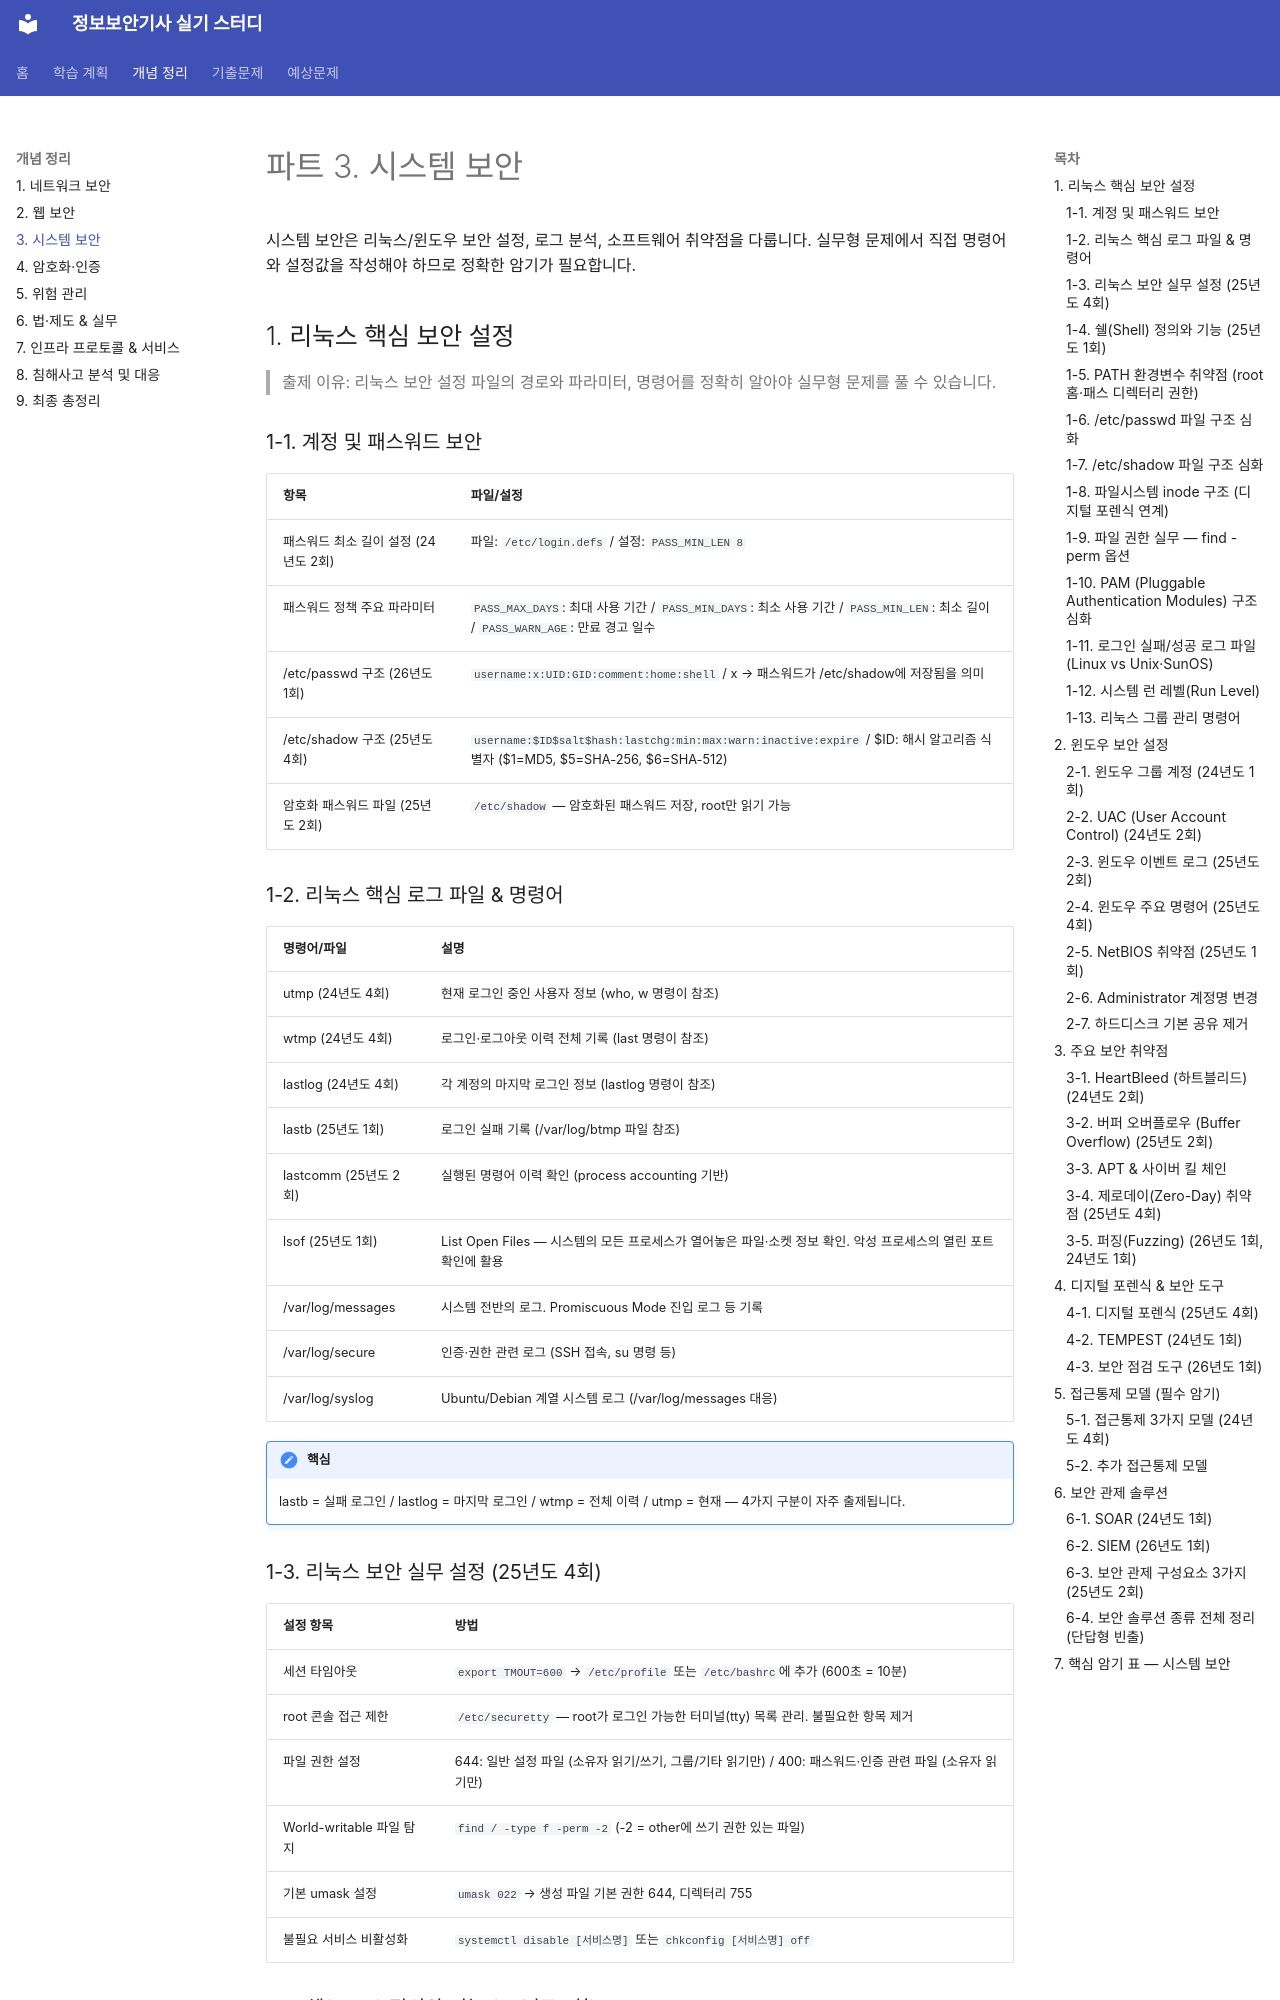

repository: merakiki0514/infosec-exam-study · page: concepts/03-system/index.html · generator: mkdocs

# 파트 3. 시스템 보안

시스템 보안은 리눅스/윈도우 보안 설정, 로그 분석, 소프트웨어 취약점을 다룹니다. 실무형 문제에서 직접 명령어와 설정값을 작성해야 하므로 정확한 암기가 필요합니다.

## 1. 리눅스 핵심 보안 설정

> 출제 이유: 리눅스 보안 설정 파일의 경로와 파라미터, 명령어를 정확히 알아야 실무형 문제를 풀 수 있습니다.

### 1-1. 계정 및 패스워드 보안

| 항목 | 파일/설정 |
|---|---|
| 패스워드 최소 길이 설정 (24년도 2회) | 파일: `/etc/login.defs` / 설정: `PASS_MIN_LEN 8` |
| 패스워드 정책 주요 파라미터 | `PASS_MAX_DAYS`: 최대 사용 기간 / `PASS_MIN_DAYS`: 최소 사용 기간 / `PASS_MIN_LEN`: 최소 길이 / `PASS_WARN_AGE`: 만료 경고 일수 |
| /etc/passwd 구조 (26년도 1회) | `username:x:UID:GID:comment:home:shell` / x → 패스워드가 /etc/shadow에 저장됨을 의미 |
| /etc/shadow 구조 (25년도 4회) | `username:$ID$salt$hash:lastchg:min:max:warn:inactive:expire` / $ID: 해시 알고리즘 식별자 ($1=MD5, $5=SHA-256, $6=SHA-512) |
| 암호화 패스워드 파일 (25년도 2회) | `/etc/shadow` — 암호화된 패스워드 저장, root만 읽기 가능 |

### 1-2. 리눅스 핵심 로그 파일 & 명령어

| 명령어/파일 | 설명 |
|---|---|
| utmp (24년도 4회) | 현재 로그인 중인 사용자 정보 (who, w 명령이 참조) |
| wtmp (24년도 4회) | 로그인·로그아웃 이력 전체 기록 (last 명령이 참조) |
| lastlog (24년도 4회) | 각 계정의 마지막 로그인 정보 (lastlog 명령이 참조) |
| lastb (25년도 1회) | 로그인 실패 기록 (/var/log/btmp 파일 참조) |
| lastcomm (25년도 2회) | 실행된 명령어 이력 확인 (process accounting 기반) |
| lsof (25년도 1회) | List Open Files — 시스템의 모든 프로세스가 열어놓은 파일·소켓 정보 확인. 악성 프로세스의 열린 포트 확인에 활용 |
| /var/log/messages | 시스템 전반의 로그. Promiscuous Mode 진입 로그 등 기록 |
| /var/log/secure | 인증·권한 관련 로그 (SSH 접속, su 명령 등) |
| /var/log/syslog | Ubuntu/Debian 계열 시스템 로그 (/var/log/messages 대응) |

!!! important "핵심"
    lastb = 실패 로그인 / lastlog = 마지막 로그인 / wtmp = 전체 이력 / utmp = 현재 — 4가지 구분이 자주 출제됩니다.

### 1-3. 리눅스 보안 실무 설정 (25년도 4회)

| 설정 항목 | 방법 |
|---|---|
| 세션 타임아웃 | `export TMOUT=600` → `/etc/profile` 또는 `/etc/bashrc`에 추가 (600초 = 10분) |
| root 콘솔 접근 제한 | `/etc/securetty` — root가 로그인 가능한 터미널(tty) 목록 관리. 불필요한 항목 제거 |
| 파일 권한 설정 | 644: 일반 설정 파일 (소유자 읽기/쓰기, 그룹/기타 읽기만) / 400: 패스워드·인증 관련 파일 (소유자 읽기만) |
| World-writable 파일 탐지 | `find / -type f -perm -2` (-2 = other에 쓰기 권한 있는 파일) |
| 기본 umask 설정 | `umask 022` → 생성 파일 기본 권한 644, 디렉터리 755 |
| 불필요 서비스 비활성화 | `systemctl disable [서비스명]` 또는 `chkconfig [서비스명] off` |
